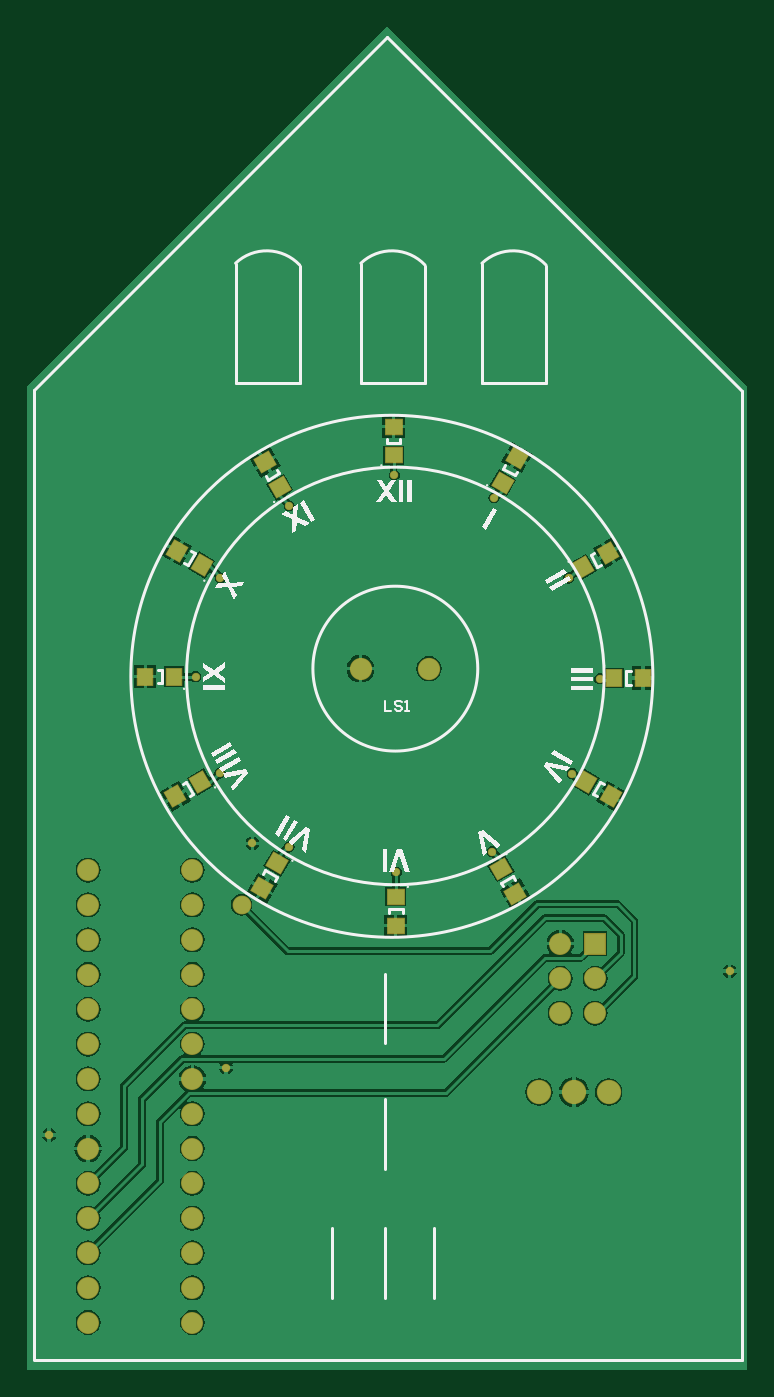
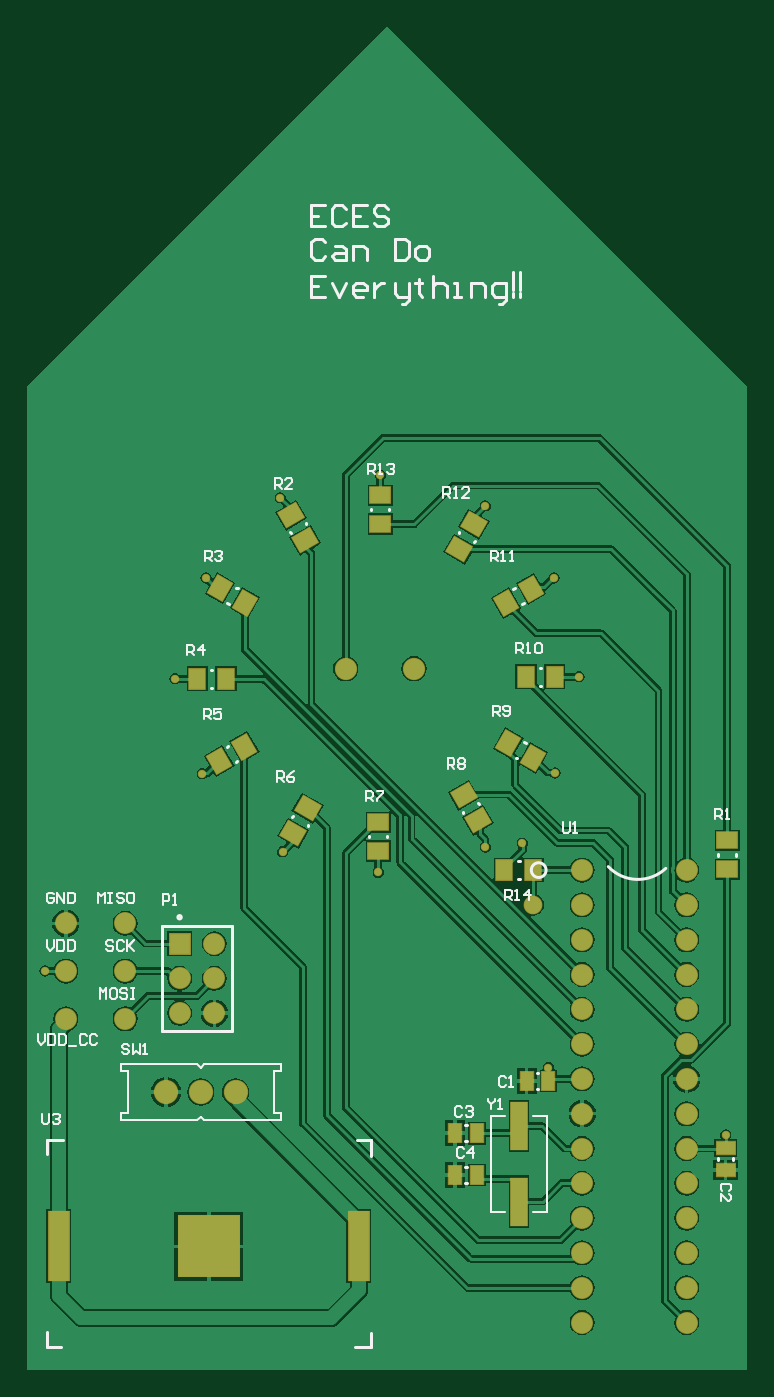
Circuit board: 9 layer files. Board 52.5 x 98.0 mm.
- bottom_copper: Badge_V2.GBL (40515 bytes)
- bottom_silk: Badge_V2.GBO (11917 bytes)
- paste: Badge_V2.GBP (2638 bytes)
- bottom_mask: Badge_V2.GBS (3767 bytes)
- outline: Badge_V2.GM1 (273 bytes)
- top_copper: Badge_V2.GTL (32893 bytes)
- top_silk: Badge_V2.GTO (6128 bytes)
- paste: Badge_V2.GTP (2062 bytes)
- top_mask: Badge_V2.GTS (3208 bytes)

=== bottom_copper: Badge_V2.GBL (40515 bytes, source omitted) ===
=== bottom_silk: Badge_V2.GBO (11917 bytes, source omitted) ===
=== paste: Badge_V2.GBP ===
G04*
G04 #@! TF.GenerationSoftware,Altium Limited,Altium Designer,20.1.12 (249)*
G04*
G04 Layer_Color=128*
%FSLAX24Y24*%
%MOIN*%
G70*
G04*
G04 #@! TF.SameCoordinates,C2A8BCA2-F393-4655-900F-186C9399D15C*
G04*
G04*
G04 #@! TF.FilePolarity,Positive*
G04*
G01*
G75*
%ADD33C,0.0591*%
%ADD39R,0.0492X0.0591*%
%ADD40R,0.0591X0.0492*%
G04:AMPARAMS|DCode=41|XSize=59.1mil|YSize=49.2mil|CornerRadius=0mil|HoleSize=0mil|Usage=FLASHONLY|Rotation=150.000|XOffset=0mil|YOffset=0mil|HoleType=Round|Shape=Rectangle|*
%AMROTATEDRECTD41*
4,1,4,0.0379,0.0065,0.0133,-0.0361,-0.0379,-0.0065,-0.0133,0.0361,0.0379,0.0065,0.0*
%
%ADD41ROTATEDRECTD41*%

G04:AMPARAMS|DCode=42|XSize=59.1mil|YSize=49.2mil|CornerRadius=0mil|HoleSize=0mil|Usage=FLASHONLY|Rotation=120.000|XOffset=0mil|YOffset=0mil|HoleType=Round|Shape=Rectangle|*
%AMROTATEDRECTD42*
4,1,4,0.0361,-0.0133,-0.0065,-0.0379,-0.0361,0.0133,0.0065,0.0379,0.0361,-0.0133,0.0*
%
%ADD42ROTATEDRECTD42*%

G04:AMPARAMS|DCode=43|XSize=59.1mil|YSize=49.2mil|CornerRadius=0mil|HoleSize=0mil|Usage=FLASHONLY|Rotation=60.000|XOffset=0mil|YOffset=0mil|HoleType=Round|Shape=Rectangle|*
%AMROTATEDRECTD43*
4,1,4,0.0065,-0.0379,-0.0361,-0.0133,-0.0065,0.0379,0.0361,0.0133,0.0065,-0.0379,0.0*
%
%ADD43ROTATEDRECTD43*%

G04:AMPARAMS|DCode=44|XSize=59.1mil|YSize=49.2mil|CornerRadius=0mil|HoleSize=0mil|Usage=FLASHONLY|Rotation=30.000|XOffset=0mil|YOffset=0mil|HoleType=Round|Shape=Rectangle|*
%AMROTATEDRECTD44*
4,1,4,-0.0133,-0.0361,-0.0379,0.0065,0.0133,0.0361,0.0379,-0.0065,-0.0133,-0.0361,0.0*
%
%ADD44ROTATEDRECTD44*%

%ADD45R,0.0374X0.0531*%
%ADD46R,0.0531X0.0374*%
%ADD47R,0.1772X0.1772*%
%ADD48R,0.0591X0.2008*%
%ADD49R,0.0472X0.1378*%
D33*
X19570Y10080D02*
D03*
X17860Y12820D02*
D03*
Y11450D02*
D03*
Y10080D02*
D03*
X19570Y11450D02*
D03*
Y12820D02*
D03*
D39*
X6963Y14350D02*
D03*
X6137D02*
D03*
X15793Y19850D02*
D03*
X14967D02*
D03*
X5517Y19910D02*
D03*
X6343D02*
D03*
D40*
X560Y14377D02*
D03*
Y15203D02*
D03*
X10590Y14897D02*
D03*
Y15723D02*
D03*
X10530Y25123D02*
D03*
Y24297D02*
D03*
D41*
X13097Y24548D02*
D03*
X12683Y23832D02*
D03*
X7723Y15782D02*
D03*
X8137Y16498D02*
D03*
D42*
X15138Y22447D02*
D03*
X14422Y22033D02*
D03*
X6142Y17583D02*
D03*
X6858Y17997D02*
D03*
D43*
X15158Y17483D02*
D03*
X14442Y17897D02*
D03*
X6202Y22437D02*
D03*
X6918Y22023D02*
D03*
D44*
X13037Y15412D02*
D03*
X12623Y16128D02*
D03*
X7843Y24288D02*
D03*
X8257Y23572D02*
D03*
D45*
X6330Y8290D02*
D03*
X5700D02*
D03*
X8385Y6790D02*
D03*
X7755D02*
D03*
X8385Y5590D02*
D03*
X7755D02*
D03*
D46*
X610Y5735D02*
D03*
Y6365D02*
D03*
D47*
X15460Y3540D02*
D03*
D48*
X11149D02*
D03*
X19771D02*
D03*
D49*
X6550Y4827D02*
D03*
Y6993D02*
D03*
M02*

=== bottom_mask: Badge_V2.GBS ===
G04*
G04 #@! TF.GenerationSoftware,Altium Limited,Altium Designer,20.1.12 (249)*
G04*
G04 Layer_Color=16711935*
%FSLAX24Y24*%
%MOIN*%
G70*
G04*
G04 #@! TF.SameCoordinates,C2A8BCA2-F393-4655-900F-186C9399D15C*
G04*
G04*
G04 #@! TF.FilePolarity,Negative*
G04*
G01*
G75*
%ADD26C,0.0631*%
%ADD27C,0.0640*%
%ADD28C,0.0700*%
%ADD29R,0.0631X0.0631*%
%ADD30C,0.0240*%
%ADD31C,0.0540*%
%ADD51R,0.0532X0.0631*%
%ADD52R,0.0631X0.0532*%
G04:AMPARAMS|DCode=53|XSize=63.1mil|YSize=53.2mil|CornerRadius=0mil|HoleSize=0mil|Usage=FLASHONLY|Rotation=150.000|XOffset=0mil|YOffset=0mil|HoleType=Round|Shape=Rectangle|*
%AMROTATEDRECTD53*
4,1,4,0.0406,0.0073,0.0140,-0.0388,-0.0406,-0.0073,-0.0140,0.0388,0.0406,0.0073,0.0*
%
%ADD53ROTATEDRECTD53*%

G04:AMPARAMS|DCode=54|XSize=63.1mil|YSize=53.2mil|CornerRadius=0mil|HoleSize=0mil|Usage=FLASHONLY|Rotation=120.000|XOffset=0mil|YOffset=0mil|HoleType=Round|Shape=Rectangle|*
%AMROTATEDRECTD54*
4,1,4,0.0388,-0.0140,-0.0073,-0.0406,-0.0388,0.0140,0.0073,0.0406,0.0388,-0.0140,0.0*
%
%ADD54ROTATEDRECTD54*%

G04:AMPARAMS|DCode=55|XSize=63.1mil|YSize=53.2mil|CornerRadius=0mil|HoleSize=0mil|Usage=FLASHONLY|Rotation=60.000|XOffset=0mil|YOffset=0mil|HoleType=Round|Shape=Rectangle|*
%AMROTATEDRECTD55*
4,1,4,0.0073,-0.0406,-0.0388,-0.0140,-0.0073,0.0406,0.0388,0.0140,0.0073,-0.0406,0.0*
%
%ADD55ROTATEDRECTD55*%

G04:AMPARAMS|DCode=56|XSize=63.1mil|YSize=53.2mil|CornerRadius=0mil|HoleSize=0mil|Usage=FLASHONLY|Rotation=30.000|XOffset=0mil|YOffset=0mil|HoleType=Round|Shape=Rectangle|*
%AMROTATEDRECTD56*
4,1,4,-0.0140,-0.0388,-0.0406,0.0073,0.0140,0.0388,0.0406,-0.0073,-0.0140,-0.0388,0.0*
%
%ADD56ROTATEDRECTD56*%

%ADD57R,0.0414X0.0572*%
%ADD58R,0.0572X0.0414*%
%ADD59R,0.1812X0.1812*%
%ADD60R,0.0631X0.2048*%
%ADD61R,0.0512X0.1418*%
D26*
X19570Y10080D02*
D03*
X17860Y12820D02*
D03*
Y11450D02*
D03*
Y10080D02*
D03*
X19570Y11450D02*
D03*
Y12820D02*
D03*
X1730Y14350D02*
D03*
Y13350D02*
D03*
Y11350D02*
D03*
Y12350D02*
D03*
Y8350D02*
D03*
Y7350D02*
D03*
Y9350D02*
D03*
Y10350D02*
D03*
Y2350D02*
D03*
Y1350D02*
D03*
Y4350D02*
D03*
Y3350D02*
D03*
Y5350D02*
D03*
Y6350D02*
D03*
X4730D02*
D03*
Y5350D02*
D03*
Y3350D02*
D03*
Y4350D02*
D03*
Y1350D02*
D03*
Y2350D02*
D03*
Y10350D02*
D03*
Y9350D02*
D03*
Y7350D02*
D03*
Y8350D02*
D03*
Y12350D02*
D03*
Y11350D02*
D03*
Y13350D02*
D03*
Y14350D02*
D03*
X16300Y11240D02*
D03*
X15300D02*
D03*
X16300Y10240D02*
D03*
X15300Y12240D02*
D03*
Y10240D02*
D03*
D27*
X9560Y20140D02*
D03*
X11529D02*
D03*
D28*
X15690Y7970D02*
D03*
X14690D02*
D03*
X16690D02*
D03*
D29*
X16300Y12240D02*
D03*
D30*
X5700Y8673D02*
D03*
X610Y6740D02*
D03*
X7510Y15010D02*
D03*
X6450Y15120D02*
D03*
X5536Y22740D02*
D03*
X4820Y19910D02*
D03*
X5517Y17139D02*
D03*
X10590Y14285D02*
D03*
X13340Y14880D02*
D03*
X15650Y17120D02*
D03*
X16433Y19850D02*
D03*
X15540Y22740D02*
D03*
X13400Y25050D02*
D03*
X10530Y25701D02*
D03*
X7510Y24820D02*
D03*
X20170Y11450D02*
D03*
D31*
X6142Y13350D02*
D03*
D51*
X6963Y14350D02*
D03*
X6137D02*
D03*
X15793Y19850D02*
D03*
X14967D02*
D03*
X5517Y19910D02*
D03*
X6343D02*
D03*
D52*
X560Y14377D02*
D03*
Y15203D02*
D03*
X10590Y14897D02*
D03*
Y15723D02*
D03*
X10530Y25123D02*
D03*
Y24297D02*
D03*
D53*
X13097Y24548D02*
D03*
X12683Y23832D02*
D03*
X7723Y15782D02*
D03*
X8137Y16498D02*
D03*
D54*
X15138Y22447D02*
D03*
X14422Y22033D02*
D03*
X6142Y17583D02*
D03*
X6858Y17997D02*
D03*
D55*
X15158Y17483D02*
D03*
X14442Y17897D02*
D03*
X6202Y22437D02*
D03*
X6918Y22023D02*
D03*
D56*
X13037Y15412D02*
D03*
X12623Y16128D02*
D03*
X7843Y24288D02*
D03*
X8257Y23572D02*
D03*
D57*
X6330Y8290D02*
D03*
X5700D02*
D03*
X8385Y6790D02*
D03*
X7755D02*
D03*
X8385Y5590D02*
D03*
X7755D02*
D03*
D58*
X610Y5735D02*
D03*
Y6365D02*
D03*
D59*
X15460Y3540D02*
D03*
D60*
X11149D02*
D03*
X19771D02*
D03*
D61*
X6550Y4827D02*
D03*
Y6993D02*
D03*
M02*

=== outline: Badge_V2.GM1 ===
G04*
G04 #@! TF.GenerationSoftware,Altium Limited,Altium Designer,20.1.12 (249)*
G04*
G04 Layer_Color=16711935*
%FSLAX24Y24*%
%MOIN*%
G70*
G04*
G04 #@! TF.SameCoordinates,C2A8BCA2-F393-4655-900F-186C9399D15C*
G04*
G04*
G04 #@! TF.FilePolarity,Positive*
G04*
G01*
G75*
M02*

=== top_copper: Badge_V2.GTL (32893 bytes, source omitted) ===
=== top_silk: Badge_V2.GTO (6128 bytes, source omitted) ===
=== paste: Badge_V2.GTP ===
G04*
G04 #@! TF.GenerationSoftware,Altium Limited,Altium Designer,20.1.12 (249)*
G04*
G04 Layer_Color=8421504*
%FSLAX24Y24*%
%MOIN*%
G70*
G04*
G04 #@! TF.SameCoordinates,C2A8BCA2-F393-4655-900F-186C9399D15C*
G04*
G04*
G04 #@! TF.FilePolarity,Positive*
G04*
G01*
G75*
G04:AMPARAMS|DCode=14|XSize=47.2mil|YSize=43.3mil|CornerRadius=0mil|HoleSize=0mil|Usage=FLASHONLY|Rotation=150.000|XOffset=0mil|YOffset=0mil|HoleType=Round|Shape=Rectangle|*
%AMROTATEDRECTD14*
4,1,4,0.0313,0.0069,0.0096,-0.0306,-0.0313,-0.0069,-0.0096,0.0306,0.0313,0.0069,0.0*
%
%ADD14ROTATEDRECTD14*%

G04:AMPARAMS|DCode=15|XSize=47.2mil|YSize=43.3mil|CornerRadius=0mil|HoleSize=0mil|Usage=FLASHONLY|Rotation=120.000|XOffset=0mil|YOffset=0mil|HoleType=Round|Shape=Rectangle|*
%AMROTATEDRECTD15*
4,1,4,0.0306,-0.0096,-0.0069,-0.0313,-0.0306,0.0096,0.0069,0.0313,0.0306,-0.0096,0.0*
%
%ADD15ROTATEDRECTD15*%

%ADD16R,0.0433X0.0472*%
G04:AMPARAMS|DCode=17|XSize=47.2mil|YSize=43.3mil|CornerRadius=0mil|HoleSize=0mil|Usage=FLASHONLY|Rotation=60.000|XOffset=0mil|YOffset=0mil|HoleType=Round|Shape=Rectangle|*
%AMROTATEDRECTD17*
4,1,4,0.0069,-0.0313,-0.0306,-0.0096,-0.0069,0.0313,0.0306,0.0096,0.0069,-0.0313,0.0*
%
%ADD17ROTATEDRECTD17*%

G04:AMPARAMS|DCode=18|XSize=47.2mil|YSize=43.3mil|CornerRadius=0mil|HoleSize=0mil|Usage=FLASHONLY|Rotation=30.000|XOffset=0mil|YOffset=0mil|HoleType=Round|Shape=Rectangle|*
%AMROTATEDRECTD18*
4,1,4,-0.0096,-0.0306,-0.0313,0.0069,0.0096,0.0306,0.0313,-0.0069,-0.0096,-0.0306,0.0*
%
%ADD18ROTATEDRECTD18*%

%ADD19R,0.0472X0.0433*%
D14*
X14057Y26198D02*
D03*
X13643Y25482D02*
D03*
X6743Y13832D02*
D03*
X7157Y14548D02*
D03*
D15*
X16678Y23467D02*
D03*
X15962Y23053D02*
D03*
X4242Y16473D02*
D03*
X4958Y16887D02*
D03*
D16*
X17673Y19870D02*
D03*
X16847D02*
D03*
X3377Y19910D02*
D03*
X4203D02*
D03*
D17*
X16758Y16473D02*
D03*
X16042Y16887D02*
D03*
X4282Y23527D02*
D03*
X4998Y23113D02*
D03*
D18*
X14007Y13672D02*
D03*
X13593Y14388D02*
D03*
X6823Y26068D02*
D03*
X7237Y25352D02*
D03*
D19*
X10570Y12757D02*
D03*
Y13583D02*
D03*
X10510Y27093D02*
D03*
Y26267D02*
D03*
M02*

=== top_mask: Badge_V2.GTS ===
G04*
G04 #@! TF.GenerationSoftware,Altium Limited,Altium Designer,20.1.12 (249)*
G04*
G04 Layer_Color=8388736*
%FSLAX24Y24*%
%MOIN*%
G70*
G04*
G04 #@! TF.SameCoordinates,C2A8BCA2-F393-4655-900F-186C9399D15C*
G04*
G04*
G04 #@! TF.FilePolarity,Negative*
G04*
G01*
G75*
G04:AMPARAMS|DCode=20|XSize=51.2mil|YSize=47.3mil|CornerRadius=0mil|HoleSize=0mil|Usage=FLASHONLY|Rotation=150.000|XOffset=0mil|YOffset=0mil|HoleType=Round|Shape=Rectangle|*
%AMROTATEDRECTD20*
4,1,4,0.0340,0.0077,0.0104,-0.0333,-0.0340,-0.0077,-0.0104,0.0333,0.0340,0.0077,0.0*
%
%ADD20ROTATEDRECTD20*%

G04:AMPARAMS|DCode=21|XSize=51.2mil|YSize=47.3mil|CornerRadius=0mil|HoleSize=0mil|Usage=FLASHONLY|Rotation=120.000|XOffset=0mil|YOffset=0mil|HoleType=Round|Shape=Rectangle|*
%AMROTATEDRECTD21*
4,1,4,0.0333,-0.0104,-0.0077,-0.0340,-0.0333,0.0104,0.0077,0.0340,0.0333,-0.0104,0.0*
%
%ADD21ROTATEDRECTD21*%

%ADD22R,0.0473X0.0512*%
G04:AMPARAMS|DCode=23|XSize=51.2mil|YSize=47.3mil|CornerRadius=0mil|HoleSize=0mil|Usage=FLASHONLY|Rotation=60.000|XOffset=0mil|YOffset=0mil|HoleType=Round|Shape=Rectangle|*
%AMROTATEDRECTD23*
4,1,4,0.0077,-0.0340,-0.0333,-0.0104,-0.0077,0.0340,0.0333,0.0104,0.0077,-0.0340,0.0*
%
%ADD23ROTATEDRECTD23*%

G04:AMPARAMS|DCode=24|XSize=51.2mil|YSize=47.3mil|CornerRadius=0mil|HoleSize=0mil|Usage=FLASHONLY|Rotation=30.000|XOffset=0mil|YOffset=0mil|HoleType=Round|Shape=Rectangle|*
%AMROTATEDRECTD24*
4,1,4,-0.0104,-0.0333,-0.0340,0.0077,0.0104,0.0333,0.0340,-0.0077,-0.0104,-0.0333,0.0*
%
%ADD24ROTATEDRECTD24*%

%ADD25R,0.0512X0.0473*%
%ADD26C,0.0631*%
%ADD27C,0.0640*%
%ADD28C,0.0700*%
%ADD29R,0.0631X0.0631*%
%ADD30C,0.0240*%
%ADD31C,0.0540*%
D20*
X14057Y26198D02*
D03*
X13643Y25482D02*
D03*
X6743Y13832D02*
D03*
X7157Y14548D02*
D03*
D21*
X16678Y23467D02*
D03*
X15962Y23053D02*
D03*
X4242Y16473D02*
D03*
X4958Y16887D02*
D03*
D22*
X17673Y19870D02*
D03*
X16847D02*
D03*
X3377Y19910D02*
D03*
X4203D02*
D03*
D23*
X16758Y16473D02*
D03*
X16042Y16887D02*
D03*
X4282Y23527D02*
D03*
X4998Y23113D02*
D03*
D24*
X14007Y13672D02*
D03*
X13593Y14388D02*
D03*
X6823Y26068D02*
D03*
X7237Y25352D02*
D03*
D25*
X10570Y12757D02*
D03*
Y13583D02*
D03*
X10510Y27093D02*
D03*
Y26267D02*
D03*
D26*
X1730Y14350D02*
D03*
Y13350D02*
D03*
Y11350D02*
D03*
Y12350D02*
D03*
Y8350D02*
D03*
Y7350D02*
D03*
Y9350D02*
D03*
Y10350D02*
D03*
Y2350D02*
D03*
Y1350D02*
D03*
Y4350D02*
D03*
Y3350D02*
D03*
Y5350D02*
D03*
Y6350D02*
D03*
X4730D02*
D03*
Y5350D02*
D03*
Y3350D02*
D03*
Y4350D02*
D03*
Y1350D02*
D03*
Y2350D02*
D03*
Y10350D02*
D03*
Y9350D02*
D03*
Y7350D02*
D03*
Y8350D02*
D03*
Y12350D02*
D03*
Y11350D02*
D03*
Y13350D02*
D03*
Y14350D02*
D03*
X16300Y11240D02*
D03*
X15300D02*
D03*
X16300Y10240D02*
D03*
X15300Y12240D02*
D03*
Y10240D02*
D03*
D27*
X9560Y20140D02*
D03*
X11529D02*
D03*
D28*
X15690Y7970D02*
D03*
X14690D02*
D03*
X16690D02*
D03*
D29*
X16300Y12240D02*
D03*
D30*
X5700Y8673D02*
D03*
X610Y6740D02*
D03*
X7510Y15010D02*
D03*
X6450Y15120D02*
D03*
X5536Y22740D02*
D03*
X4820Y19910D02*
D03*
X5517Y17139D02*
D03*
X10590Y14285D02*
D03*
X13340Y14880D02*
D03*
X15650Y17120D02*
D03*
X16433Y19850D02*
D03*
X15540Y22740D02*
D03*
X13400Y25050D02*
D03*
X10530Y25701D02*
D03*
X7510Y24820D02*
D03*
X20170Y11450D02*
D03*
D31*
X6142Y13350D02*
D03*
M02*

